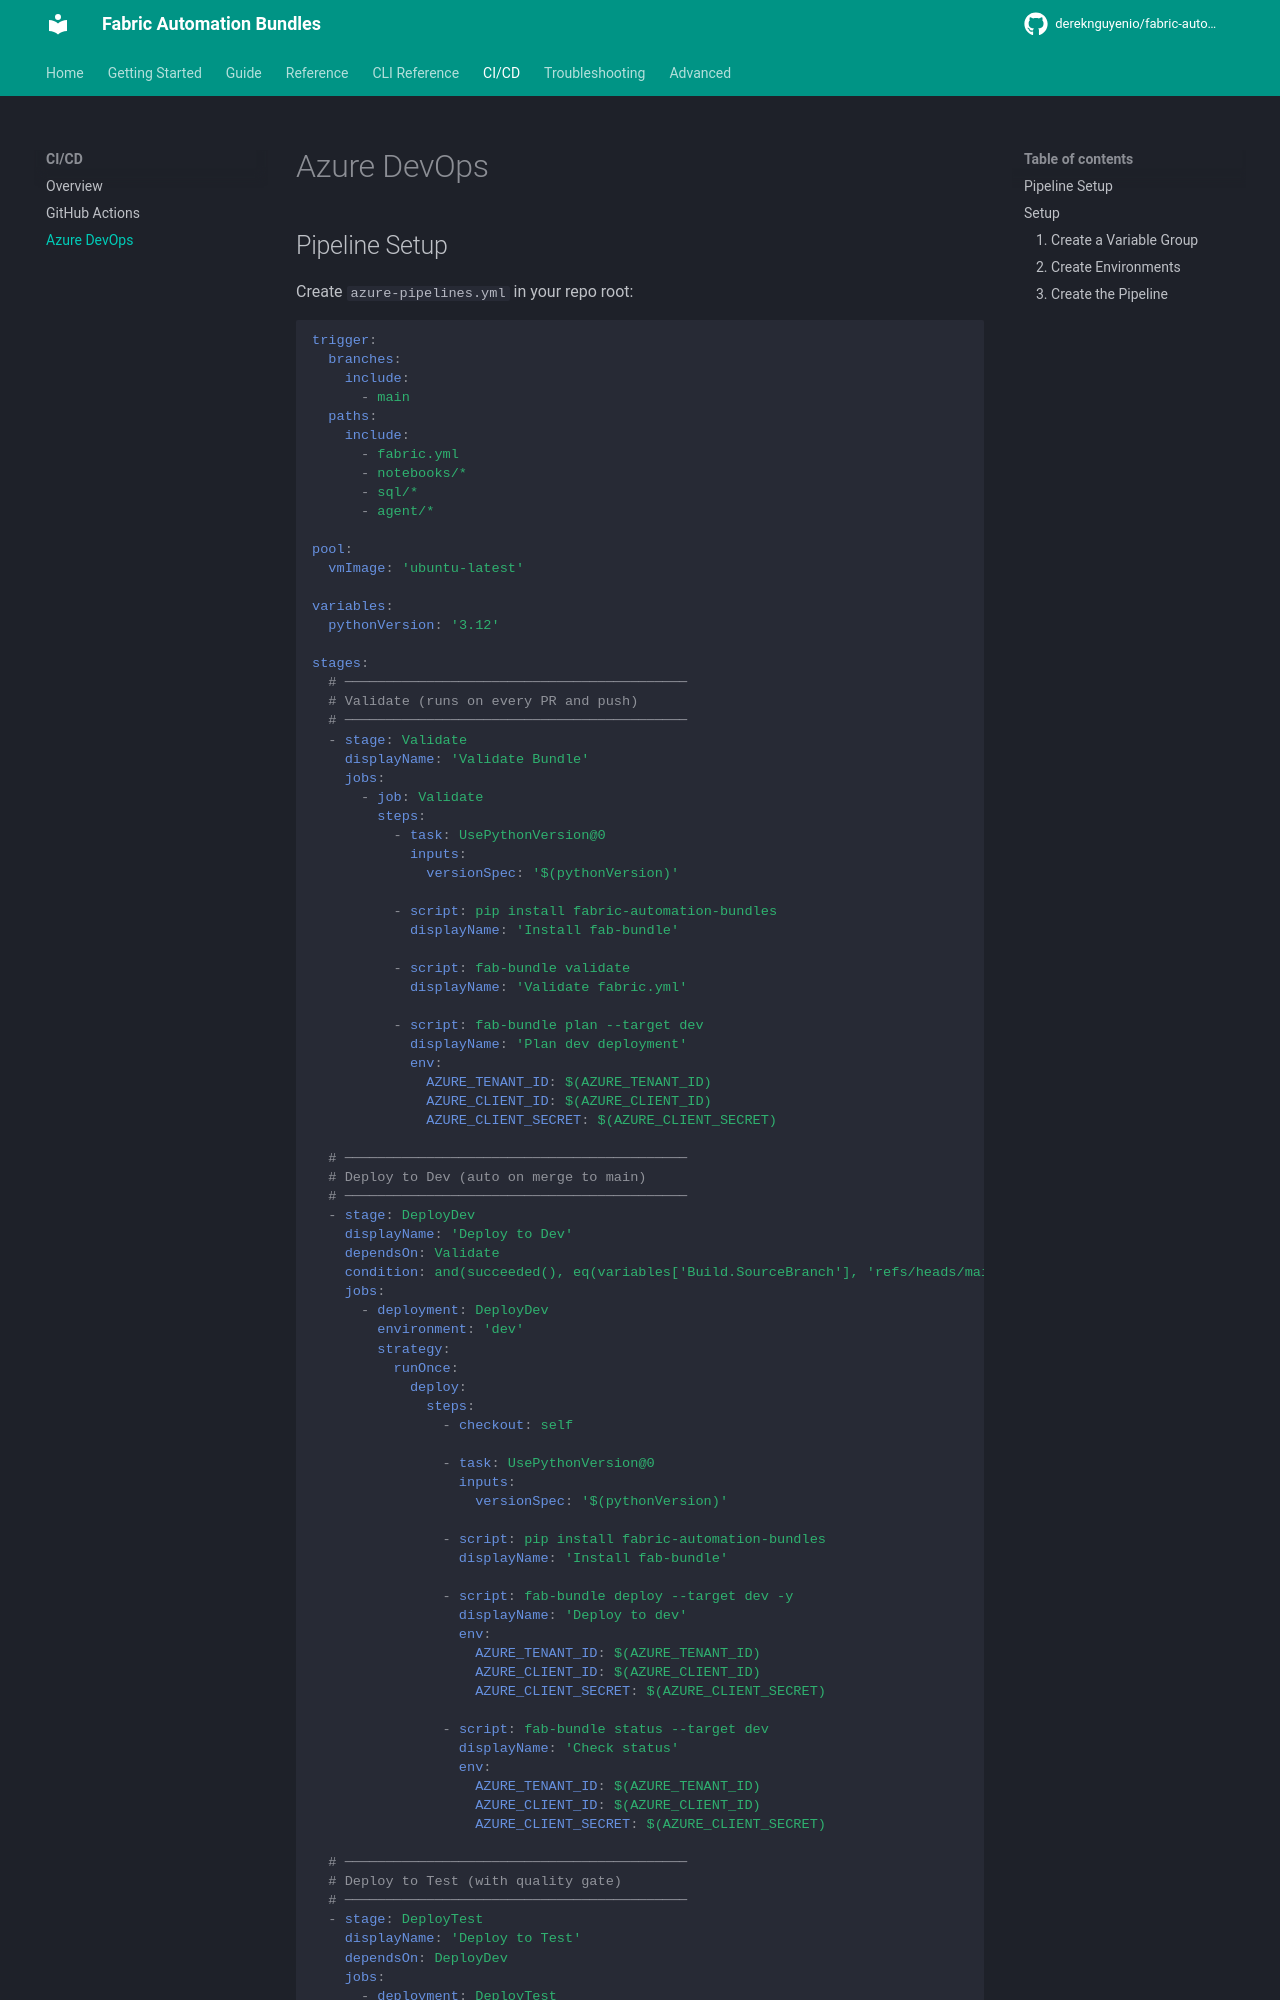

repository: dereknguyenio/fabric-automation-bundles · page: cicd/azure-devops/index.html · generator: mkdocs

# Azure DevOps

## Pipeline Setup

Create `azure-pipelines.yml` in your repo root:

```yaml
trigger:
  branches:
    include:
      - main
  paths:
    include:
      - fabric.yml
      - notebooks/*
      - sql/*
      - agent/*

pool:
  vmImage: 'ubuntu-latest'

variables:
  pythonVersion: '3.12'

stages:
  # ──────────────────────────────────────────
  # Validate (runs on every PR and push)
  # ──────────────────────────────────────────
  - stage: Validate
    displayName: 'Validate Bundle'
    jobs:
      - job: Validate
        steps:
          - task: UsePythonVersion@0
            inputs:
              versionSpec: '$(pythonVersion)'

          - script: pip install fabric-automation-bundles
            displayName: 'Install fab-bundle'

          - script: fab-bundle validate
            displayName: 'Validate fabric.yml'

          - script: fab-bundle plan --target dev
            displayName: 'Plan dev deployment'
            env:
              AZURE_TENANT_ID: $(AZURE_TENANT_ID)
              AZURE_CLIENT_ID: $(AZURE_CLIENT_ID)
              AZURE_CLIENT_SECRET: $(AZURE_CLIENT_SECRET)

  # ──────────────────────────────────────────
  # Deploy to Dev (auto on merge to main)
  # ──────────────────────────────────────────
  - stage: DeployDev
    displayName: 'Deploy to Dev'
    dependsOn: Validate
    condition: and(succeeded(), eq(variables['Build.SourceBranch'], 'refs/heads/main'))
    jobs:
      - deployment: DeployDev
        environment: 'dev'
        strategy:
          runOnce:
            deploy:
              steps:
                - checkout: self

                - task: UsePythonVersion@0
                  inputs:
                    versionSpec: '$(pythonVersion)'

                - script: pip install fabric-automation-bundles
                  displayName: 'Install fab-bundle'

                - script: fab-bundle deploy --target dev -y
                  displayName: 'Deploy to dev'
                  env:
                    AZURE_TENANT_ID: $(AZURE_TENANT_ID)
                    AZURE_CLIENT_ID: $(AZURE_CLIENT_ID)
                    AZURE_CLIENT_SECRET: $(AZURE_CLIENT_SECRET)

                - script: fab-bundle status --target dev
                  displayName: 'Check status'
                  env:
                    AZURE_TENANT_ID: $(AZURE_TENANT_ID)
                    AZURE_CLIENT_ID: $(AZURE_CLIENT_ID)
                    AZURE_CLIENT_SECRET: $(AZURE_CLIENT_SECRET)
